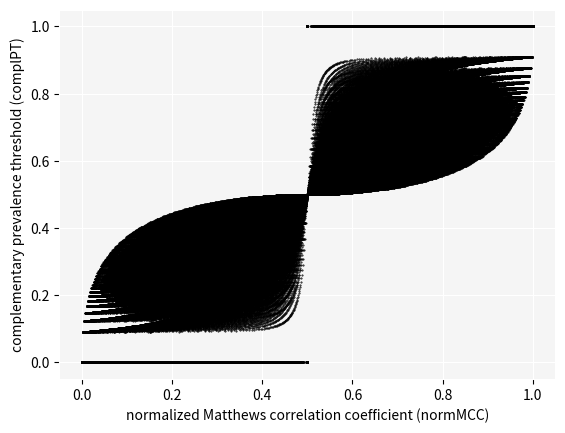

This chart was generated by the following Python code: (Note: this script raises an exception after producing the figure.)
#!/usr/bin/env python3.6
#

# coding: utf-8
# # Compare MCC to CohensKappa
# import packages
# In[ ]:

import numpy as np
# import matplotlib.pyplot as plt

import math

import matplotlib
from matplotlib import pyplot as plt

from random import seed
from random import randint
# seed(11)

# Generate confusion matrices by varying TPR, TNR and prevalence
# In[ ]:
stepsize = 0.01 # 0.01
vals = np.arange(0, 1 + stepsize, stepsize)
N = len(vals) - 1
M = len(vals)

print("Number of values considered", N, "\n")

# In[ ]:
TP = []
TN = []
FN = []
FP = []
count = 1

for prev in vals:
    for TPR in vals:
        for TNR in vals:
            TP.append(prev*TPR)
            TN.append((1-prev) * TNR)
            FN.append(prev*(1-TPR))
            FP.append((1-prev)*(1-TNR))
            count = count + 1
            
TP = np.array(TP)
TN = np.array(TN)
FN = np.array(FN)
FP = np.array(FP)


# Calculate metrics
# In[ ]:
MCC_upper = TP * TN - FP * FN
MCC_lower = np.sqrt((TP +FP) * (TP + FN) * (TN + FP) * (TN +FN))
MCC = MCC_upper / MCC_lower

normMCC = (MCC + 1) / 2

# prevalence threshold
TPR = TP / (TP + FN)
TNR = TN / (TN + FP)
PT = (np.sqrt(TPR * (-TNR +1)) + TNR - 1)  / (TPR + TNR - 1)



complPT = (1 - PT)
 
# plotting

lengthComplPT = len(complPT)
lengthNormMCC = len(normMCC)

print("lengthComplPT = ", lengthComplPT, "\n")
print("lengthNormMCC = ", lengthNormMCC, "\n")


mySize = 0.2
myColor = "black"

# In[ ]:

matplotlib.rc('axes', edgecolor='white')


plt.rcParams['axes.axisbelow'] = True

plt.rcParams['axes.facecolor'] = 'whitesmoke'
plt.grid(color='white')
plt.scatter(normMCC, complPT, s=mySize, c=myColor)
plt.xlabel('normalized Matthews correlation coefficient (normMCC)')
plt.ylabel('complementary prevalence threshold (complPT)')



# plt.show()

value = randint(1, 1000)

fileName = '../results/normMCC_vs_complPT_python_rand'+str(value)+'.png' 

print("saved file: ", fileName, "\n")
plt.savefig(fileName)

